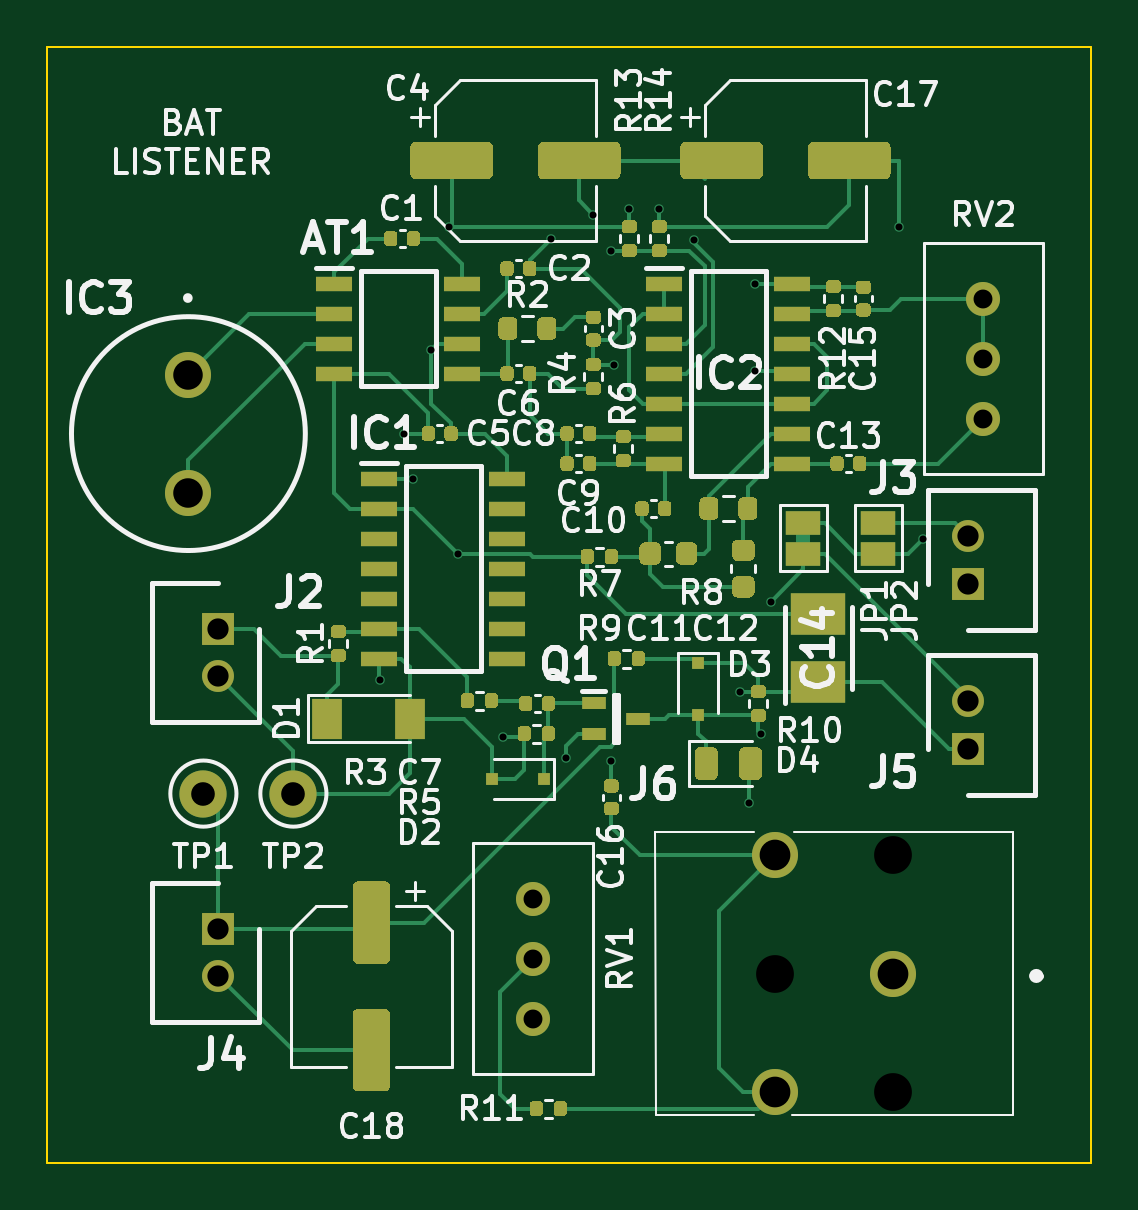
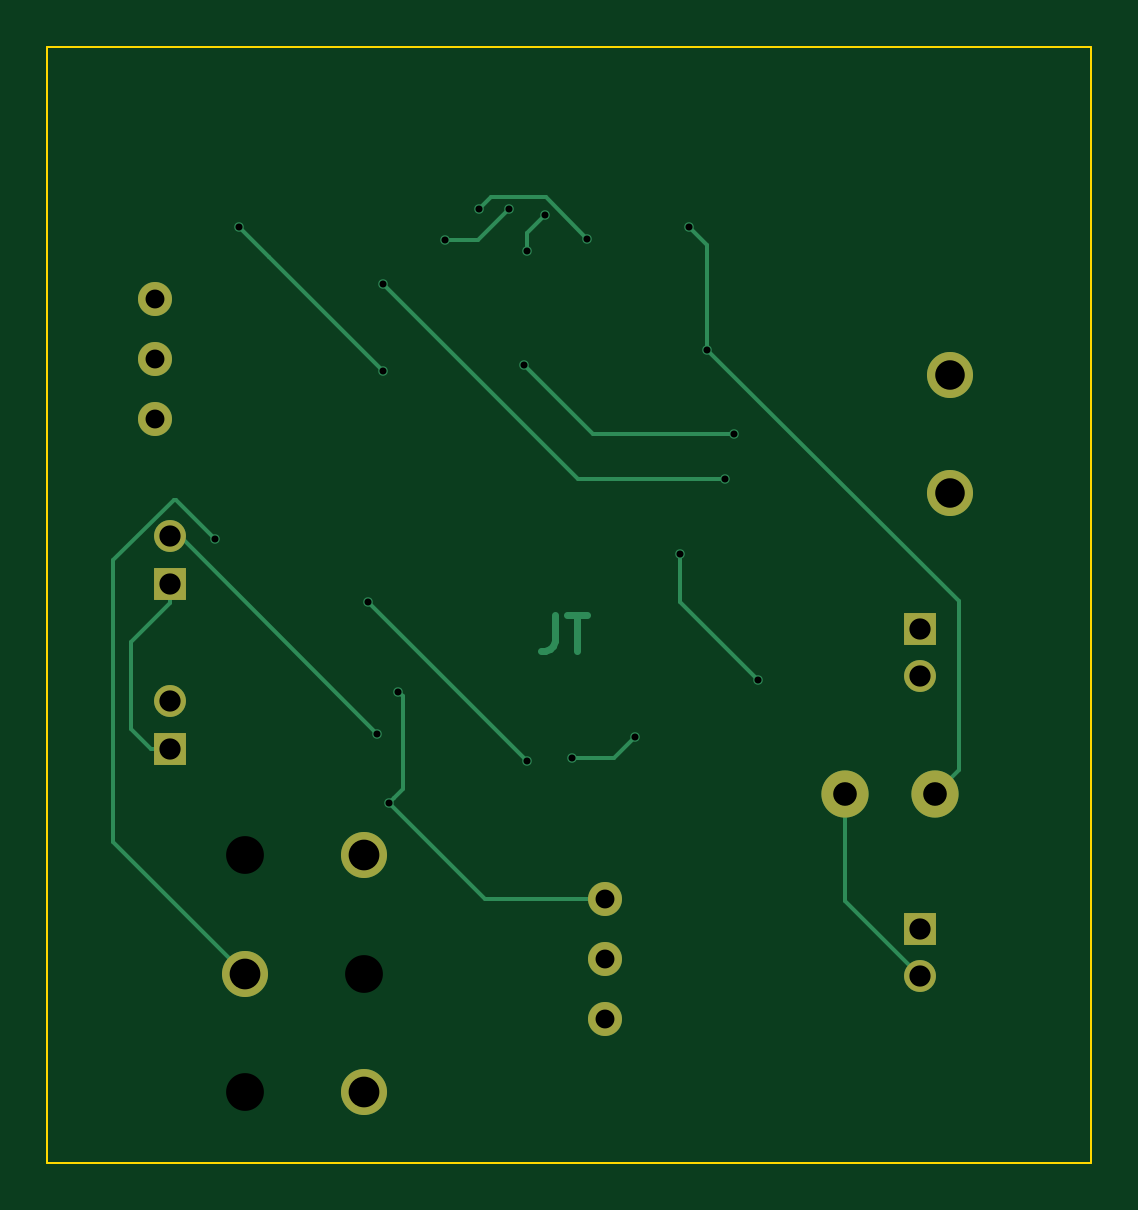
Circuit board: 10 layer files. Board 44.2 x 47.2 mm.
- bottom_copper: Bat_Listner_JLCPCB-B_Cu.gbr (5553 bytes)
- bottom_mask: Bat_Listner_JLCPCB-B_Mask.gbr (1333 bytes)
- paste: Bat_Listner_JLCPCB-B_Paste.gbr (469 bytes)
- bottom_silk: Bat_Listner_JLCPCB-B_SilkS.gbr (470 bytes)
- outline: Bat_Listner_JLCPCB-Edge_Cuts.gbr (699 bytes)
- top_copper: Bat_Listner_JLCPCB-F_Cu.gbr (46929 bytes)
- top_mask: Bat_Listner_JLCPCB-F_Mask.gbr (25176 bytes)
- paste: Bat_Listner_JLCPCB-F_Paste.gbr (24143 bytes)
- top_silk: Bat_Listner_JLCPCB-F_SilkS.gbr (49754 bytes)
- drill: Bat_Listner_JLCPCB.drl (942 bytes)

=== bottom_copper: Bat_Listner_JLCPCB-B_Cu.gbr ===
%TF.GenerationSoftware,KiCad,Pcbnew,(5.1.8)-1*%
%TF.CreationDate,2021-01-15T14:34:29+00:00*%
%TF.ProjectId,Bat_Listner_JLCPCB,4261745f-4c69-4737-946e-65725f4a4c43,rev?*%
%TF.SameCoordinates,Original*%
%TF.FileFunction,Copper,L2,Bot*%
%TF.FilePolarity,Positive*%
%FSLAX46Y46*%
G04 Gerber Fmt 4.6, Leading zero omitted, Abs format (unit mm)*
G04 Created by KiCad (PCBNEW (5.1.8)-1) date 2021-01-15 14:34:29*
%MOMM*%
%LPD*%
G01*
G04 APERTURE LIST*
%TA.AperFunction,NonConductor*%
%ADD10C,0.300000*%
%TD*%
%TA.AperFunction,ComponentPad*%
%ADD11C,1.350000*%
%TD*%
%TA.AperFunction,ComponentPad*%
%ADD12R,1.350000X1.350000*%
%TD*%
%TA.AperFunction,ComponentPad*%
%ADD13C,1.950000*%
%TD*%
%TA.AperFunction,ComponentPad*%
%ADD14C,1.440000*%
%TD*%
%TA.AperFunction,ComponentPad*%
%ADD15C,2.000000*%
%TD*%
%TA.AperFunction,ViaPad*%
%ADD16C,0.400000*%
%TD*%
%TA.AperFunction,Conductor*%
%ADD17C,0.150000*%
%TD*%
G04 APERTURE END LIST*
D10*
X153265142Y-69282571D02*
X153265142Y-70354000D01*
X153336571Y-70568285D01*
X153479428Y-70711142D01*
X153693714Y-70782571D01*
X153836571Y-70782571D01*
X152765142Y-69282571D02*
X151908000Y-69282571D01*
X152336571Y-70782571D02*
X152336571Y-69282571D01*
D11*
%TO.P,J2,2*%
%TO.N,11*%
X137795000Y-71850000D03*
D12*
%TO.P,J2,1*%
%TO.N,Net-(D1-Pad1)*%
X137795000Y-69850000D03*
%TD*%
%TO.P,J3,1*%
%TO.N,Net-(C14-Pad1)*%
X169545000Y-67945000D03*
D11*
%TO.P,J3,2*%
%TO.N,Net-(D3-Pad2)*%
X169545000Y-65945000D03*
%TD*%
D12*
%TO.P,J5,1*%
%TO.N,Net-(C14-Pad1)*%
X169545000Y-74930000D03*
D11*
%TO.P,J5,2*%
%TO.N,Net-(C16-Pad2)*%
X169545000Y-72930000D03*
%TD*%
D13*
%TO.P,J6,1*%
%TO.N,Net-(J6-Pad1)*%
X166370000Y-84455000D03*
%TO.P,J6,2*%
%TO.N,Net-(C16-Pad1)*%
X161370000Y-79455000D03*
%TO.P,J6,3*%
X161370000Y-89455000D03*
%TD*%
D14*
%TO.P,RV1,3*%
%TO.N,Net-(C14-Pad1)*%
X151130000Y-81280000D03*
%TO.P,RV1,2*%
%TO.N,Net-(R11-Pad1)*%
X151130000Y-83820000D03*
%TO.P,RV1,1*%
%TO.N,Net-(RV1-Pad1)*%
X151130000Y-86360000D03*
%TD*%
%TO.P,RV2,1*%
%TO.N,13*%
X170180000Y-55880000D03*
%TO.P,RV2,2*%
X170180000Y-58420000D03*
%TO.P,RV2,3*%
%TO.N,Net-(C13-Pad2)*%
X170180000Y-60960000D03*
%TD*%
D15*
%TO.P,TP2,1*%
%TO.N,11*%
X140970000Y-76835000D03*
%TD*%
%TO.P,TP1,1*%
%TO.N,4*%
X137160000Y-76835000D03*
%TD*%
D12*
%TO.P,J4,1*%
%TO.N,4*%
X137795000Y-82550000D03*
D11*
%TO.P,J4,2*%
%TO.N,11*%
X137795000Y-84550000D03*
%TD*%
D13*
%TO.P,IC3,1*%
%TO.N,Net-(AT1-Pad2)*%
X136525000Y-59095000D03*
%TO.P,IC3,2*%
%TO.N,Net-(AT1-Pad3)*%
X136525000Y-64095000D03*
%TD*%
D16*
%TO.N,Net-(C14-Pad1)*%
X160274000Y-77216000D03*
X159893000Y-72517000D03*
%TO.N,14*%
X146050000Y-63500000D03*
X160528000Y-55245000D03*
%TO.N,Net-(C16-Pad2)*%
X161178000Y-68707000D03*
X154432000Y-75438000D03*
%TO.N,Net-(D3-Pad2)*%
X160782000Y-74295000D03*
%TO.N,Net-(J6-Pad1)*%
X167640000Y-66040000D03*
%TO.N,4*%
X146812000Y-58039000D03*
X147574000Y-52832000D03*
X157919774Y-53413156D03*
X155194000Y-52070000D03*
%TO.N,11*%
X152527000Y-75311000D03*
X149860000Y-74422000D03*
X154559000Y-58674000D03*
X145669000Y-61595000D03*
X144653000Y-72009000D03*
X147955000Y-66675000D03*
X160528000Y-58928000D03*
X166624000Y-52832000D03*
X151892000Y-53340000D03*
X156464000Y-52070000D03*
%TO.N,3*%
X153670000Y-52324000D03*
X154432000Y-53848000D03*
%TD*%
D17*
%TO.N,Net-(C14-Pad1)*%
X169545000Y-68770000D02*
X171196000Y-70421000D01*
X169545000Y-67945000D02*
X169545000Y-68770000D01*
X170370000Y-74930000D02*
X169545000Y-74930000D01*
X171196000Y-74104000D02*
X170370000Y-74930000D01*
X171196000Y-70421000D02*
X171196000Y-74104000D01*
X151130000Y-81280000D02*
X156210000Y-81280000D01*
X156210000Y-81280000D02*
X160274000Y-77216000D01*
X160074001Y-77016001D02*
X160274000Y-77216000D01*
X159693001Y-76635001D02*
X160074001Y-77016001D01*
X159693001Y-72716999D02*
X159693001Y-76635001D01*
X159893000Y-72517000D02*
X159693001Y-72716999D01*
%TO.N,14*%
X146050000Y-63500000D02*
X152273000Y-63500000D01*
X152273000Y-63500000D02*
X160528000Y-55245000D01*
%TO.N,Net-(C16-Pad2)*%
X161178000Y-68707000D02*
X154447000Y-75438000D01*
X154447000Y-75438000D02*
X154432000Y-75438000D01*
%TO.N,Net-(D3-Pad2)*%
X169132000Y-65945000D02*
X169545000Y-65945000D01*
X160782000Y-74295000D02*
X169132000Y-65945000D01*
%TO.N,Net-(J6-Pad1)*%
X167640000Y-66040000D02*
X169291000Y-64389000D01*
X169395002Y-64389000D02*
X171958000Y-66951998D01*
X169291000Y-64389000D02*
X169395002Y-64389000D01*
X171958000Y-78867000D02*
X166370000Y-84455000D01*
X171958000Y-66951998D02*
X171958000Y-78867000D01*
%TO.N,4*%
X136160001Y-68690999D02*
X146812000Y-58039000D01*
X136160001Y-75835001D02*
X136160001Y-68690999D01*
X137160000Y-76835000D02*
X136160001Y-75835001D01*
X146812000Y-53594000D02*
X146812000Y-58039000D01*
X147574000Y-52832000D02*
X146812000Y-53594000D01*
X156537156Y-53413156D02*
X155194000Y-52070000D01*
X157919774Y-53413156D02*
X156537156Y-53413156D01*
%TO.N,11*%
X140970000Y-81375000D02*
X140970000Y-76835000D01*
X137795000Y-84550000D02*
X140970000Y-81375000D01*
X152527000Y-75311000D02*
X150749000Y-75311000D01*
X150749000Y-75311000D02*
X149860000Y-74422000D01*
X154559000Y-58674000D02*
X151638000Y-61595000D01*
X151638000Y-61595000D02*
X145669000Y-61595000D01*
X144653000Y-72009000D02*
X147955000Y-68707000D01*
X147955000Y-68707000D02*
X147955000Y-66675000D01*
X165354000Y-54102000D02*
X160528000Y-58928000D01*
X166624000Y-52832000D02*
X165354000Y-54102000D01*
X155988999Y-51594999D02*
X156464000Y-52070000D01*
X153637001Y-51594999D02*
X155988999Y-51594999D01*
X151892000Y-53340000D02*
X153637001Y-51594999D01*
%TO.N,3*%
X154432000Y-53086000D02*
X154432000Y-53848000D01*
X153670000Y-52324000D02*
X154432000Y-53086000D01*
%TD*%
M02*

=== bottom_mask: Bat_Listner_JLCPCB-B_Mask.gbr ===
%TF.GenerationSoftware,KiCad,Pcbnew,(5.1.8)-1*%
%TF.CreationDate,2021-01-15T14:34:29+00:00*%
%TF.ProjectId,Bat_Listner_JLCPCB,4261745f-4c69-4737-946e-65725f4a4c43,rev?*%
%TF.SameCoordinates,Original*%
%TF.FileFunction,Soldermask,Bot*%
%TF.FilePolarity,Negative*%
%FSLAX46Y46*%
G04 Gerber Fmt 4.6, Leading zero omitted, Abs format (unit mm)*
G04 Created by KiCad (PCBNEW (5.1.8)-1) date 2021-01-15 14:34:29*
%MOMM*%
%LPD*%
G01*
G04 APERTURE LIST*
%ADD10C,1.350000*%
%ADD11R,1.350000X1.350000*%
%ADD12C,1.950000*%
%ADD13C,1.440000*%
%ADD14C,2.000000*%
G04 APERTURE END LIST*
D10*
%TO.C,J2*%
X137795000Y-71850000D03*
D11*
X137795000Y-69850000D03*
%TD*%
%TO.C,J3*%
X169545000Y-67945000D03*
D10*
X169545000Y-65945000D03*
%TD*%
D11*
%TO.C,J5*%
X169545000Y-74930000D03*
D10*
X169545000Y-72930000D03*
%TD*%
D12*
%TO.C,J6*%
X166370000Y-84455000D03*
X161370000Y-79455000D03*
X161370000Y-89455000D03*
%TD*%
D13*
%TO.C,RV1*%
X151130000Y-81280000D03*
X151130000Y-83820000D03*
X151130000Y-86360000D03*
%TD*%
%TO.C,RV2*%
X170180000Y-55880000D03*
X170180000Y-58420000D03*
X170180000Y-60960000D03*
%TD*%
D14*
%TO.C,TP2*%
X140970000Y-76835000D03*
%TD*%
%TO.C,TP1*%
X137160000Y-76835000D03*
%TD*%
D11*
%TO.C,J4*%
X137795000Y-82550000D03*
D10*
X137795000Y-84550000D03*
%TD*%
D12*
%TO.C,IC3*%
X136525000Y-59095000D03*
X136525000Y-64095000D03*
%TD*%
M02*

=== paste: Bat_Listner_JLCPCB-B_Paste.gbr ===
%TF.GenerationSoftware,KiCad,Pcbnew,(5.1.8)-1*%
%TF.CreationDate,2021-01-15T14:34:29+00:00*%
%TF.ProjectId,Bat_Listner_JLCPCB,4261745f-4c69-4737-946e-65725f4a4c43,rev?*%
%TF.SameCoordinates,Original*%
%TF.FileFunction,Paste,Bot*%
%TF.FilePolarity,Positive*%
%FSLAX46Y46*%
G04 Gerber Fmt 4.6, Leading zero omitted, Abs format (unit mm)*
G04 Created by KiCad (PCBNEW (5.1.8)-1) date 2021-01-15 14:34:29*
%MOMM*%
%LPD*%
G01*
G04 APERTURE LIST*
G04 APERTURE END LIST*
M02*

=== bottom_silk: Bat_Listner_JLCPCB-B_SilkS.gbr ===
%TF.GenerationSoftware,KiCad,Pcbnew,(5.1.8)-1*%
%TF.CreationDate,2021-01-15T14:34:29+00:00*%
%TF.ProjectId,Bat_Listner_JLCPCB,4261745f-4c69-4737-946e-65725f4a4c43,rev?*%
%TF.SameCoordinates,Original*%
%TF.FileFunction,Legend,Bot*%
%TF.FilePolarity,Positive*%
%FSLAX46Y46*%
G04 Gerber Fmt 4.6, Leading zero omitted, Abs format (unit mm)*
G04 Created by KiCad (PCBNEW (5.1.8)-1) date 2021-01-15 14:34:29*
%MOMM*%
%LPD*%
G01*
G04 APERTURE LIST*
G04 APERTURE END LIST*
M02*

=== outline: Bat_Listner_JLCPCB-Edge_Cuts.gbr ===
%TF.GenerationSoftware,KiCad,Pcbnew,(5.1.8)-1*%
%TF.CreationDate,2021-01-15T14:34:29+00:00*%
%TF.ProjectId,Bat_Listner_JLCPCB,4261745f-4c69-4737-946e-65725f4a4c43,rev?*%
%TF.SameCoordinates,Original*%
%TF.FileFunction,Profile,NP*%
%FSLAX46Y46*%
G04 Gerber Fmt 4.6, Leading zero omitted, Abs format (unit mm)*
G04 Created by KiCad (PCBNEW (5.1.8)-1) date 2021-01-15 14:34:29*
%MOMM*%
%LPD*%
G01*
G04 APERTURE LIST*
%TA.AperFunction,Profile*%
%ADD10C,0.100000*%
%TD*%
G04 APERTURE END LIST*
D10*
X174752000Y-45212000D02*
X174752000Y-92456000D01*
X130556000Y-45212000D02*
X174752000Y-45212000D01*
X130556000Y-92456000D02*
X130556000Y-45212000D01*
X174752000Y-92456000D02*
X130556000Y-92456000D01*
M02*

=== top_copper: Bat_Listner_JLCPCB-F_Cu.gbr (46929 bytes, source omitted) ===
=== top_mask: Bat_Listner_JLCPCB-F_Mask.gbr (25176 bytes, source omitted) ===
=== paste: Bat_Listner_JLCPCB-F_Paste.gbr (24143 bytes, source omitted) ===
=== top_silk: Bat_Listner_JLCPCB-F_SilkS.gbr (49754 bytes, source omitted) ===
=== drill: Bat_Listner_JLCPCB.drl ===
M48
; DRILL file {KiCad (5.1.8)-1} date 01/15/21 14:34:31
; FORMAT={-:-/ absolute / inch / decimal}
; #@! TF.CreationDate,2021-01-15T14:34:31+00:00
; #@! TF.GenerationSoftware,Kicad,Pcbnew,(5.1.8)-1
FMAT,2
INCH
T1C0.0118
T2C0.0315
T3C0.0354
T4C0.0394
T5C0.0492
T6C0.0512
T7C0.0630
%
G90
G05
T1
X5.695Y-2.835
X5.735Y-2.425
X5.75Y-2.5
X5.78Y-2.285
X5.81Y-2.08
X5.825Y-2.625
X5.9Y-2.93
X5.98Y-2.1
X6.005Y-2.965
X6.05Y-2.06
X6.08Y-2.12
X6.08Y-2.97
X6.085Y-2.31
X6.11Y-2.05
X6.16Y-2.05
X6.2173Y-2.1029
X6.295Y-2.855
X6.31Y-3.04
X6.32Y-2.175
X6.32Y-2.32
X6.33Y-2.925
X6.3456Y-2.705
X6.56Y-2.08
X6.6Y-2.6
T2
X6.7Y-2.2
X6.7Y-2.3
X6.7Y-2.4
X5.95Y-3.2
X5.95Y-3.3
X5.95Y-3.4
T3
X5.425Y-3.25
X5.425Y-3.3287
X6.675Y-2.8713
X6.675Y-2.95
X5.425Y-2.75
X5.425Y-2.8287
X6.675Y-2.5963
X6.675Y-2.675
T4
X5.55Y-3.025
X5.4Y-3.025
T5
X5.375Y-2.3266
X5.375Y-2.5234
T6
X6.3531Y-3.1281
X6.3531Y-3.5219
X6.55Y-3.325
T7
X6.3531Y-3.325
X6.55Y-3.1281
X6.55Y-3.5219
T0
M30

